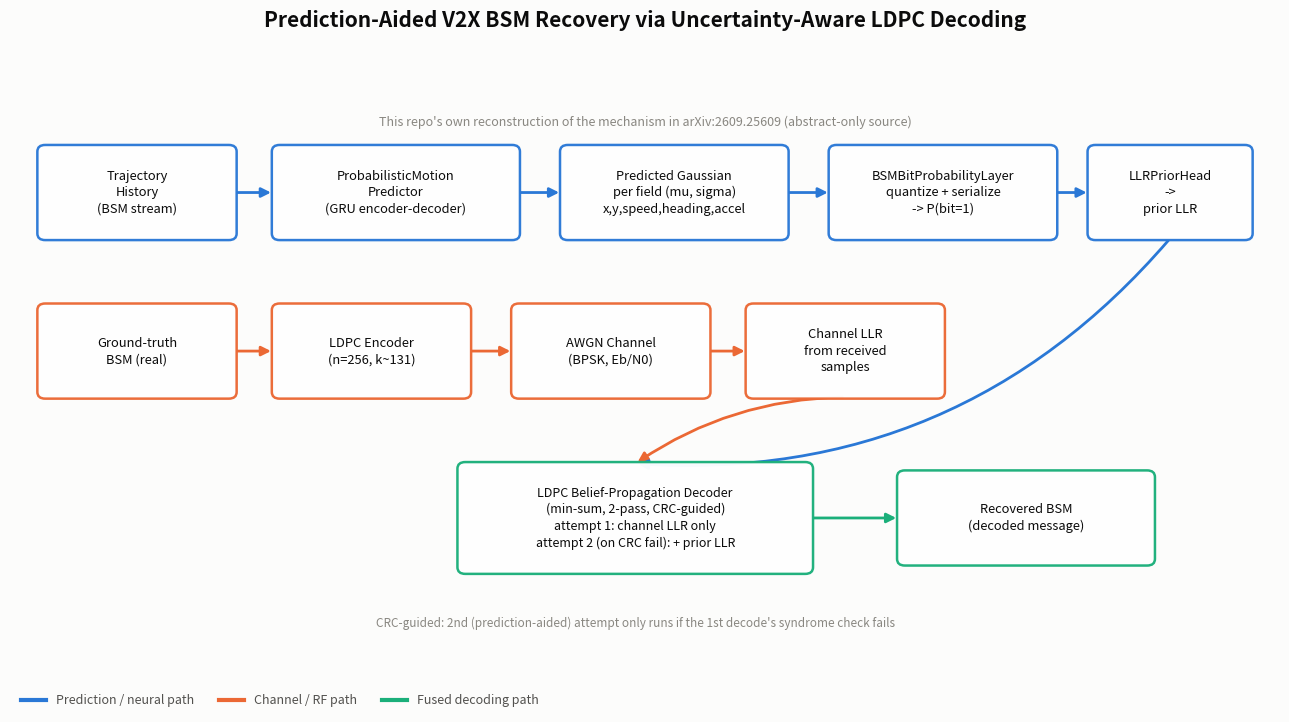

Write the Python code that produced this figure. (Note: this script raises an exception after producing the figure.)
"""
Generates assets/architecture_diagram.png: deterministic matplotlib boxes +
arrows for the prediction-aided V2X LDPC recovery pipeline.
Palette fixed per this project's visual style.
"""
import matplotlib
matplotlib.use("Agg")
import matplotlib.pyplot as plt
from matplotlib.patches import FancyBboxPatch, FancyArrowPatch
from matplotlib.lines import Line2D

BLUE = "#2a78d6"
ORANGE = "#eb6834"
GREEN = "#1baf7a"
YELLOW = "#eda100"
BG = "#fcfcfb"
INK = "#0b0b0b"
INK2 = "#52514e"
MUTED = "#898781"

fig, ax = plt.subplots(figsize=(13, 7.5), dpi=150, facecolor=BG)
ax.set_facecolor(BG)
ax.set_xlim(0, 13)
ax.set_ylim(0, 7.5)
ax.axis("off")

fig.suptitle("Prediction-Aided V2X BSM Recovery via Uncertainty-Aware LDPC Decoding",
             color=INK, fontsize=15, fontweight="bold", x=0.5, y=0.975)
ax.text(6.5, 6.95, "This repo's own reconstruction of the mechanism in arXiv:2609.25609 (abstract-only source)",
        color=MUTED, fontsize=9, ha="center", style="italic")


def box(x, y, w, h, text, color, text_color=INK, fontsize=9.3, lw=1.8):
    b = FancyBboxPatch((x, y), w, h, boxstyle="round,pad=0.02,rounding_size=0.08",
                        linewidth=lw, edgecolor=color, facecolor="white", alpha=0.97, zorder=3)
    ax.add_patch(b)
    ax.text(x + w / 2, y + h / 2, text, ha="center", va="center", color=text_color,
            fontsize=fontsize, fontweight="medium", zorder=4, linespacing=1.35)
    return (x, y, w, h)


def arrow(b1, b2, color, connectionstyle="arc3,rad=0.0", side1="right", side2="left"):
    x1, y1, w1, h1 = b1
    x2, y2, w2, h2 = b2
    pts = {"right": (x1 + w1, y1 + h1 / 2), "left": (x1, y1 + h1 / 2),
           "top": (x1 + w1 / 2, y1 + h1), "bottom": (x1 + w1 / 2, y1)}
    start = pts[side1]
    pts2 = {"right": (x2 + w2, y2 + h2 / 2), "left": (x2, y2 + h2 / 2),
            "top": (x2 + w2 / 2, y2 + h2), "bottom": (x2 + w2 / 2, y2)}
    end = pts2[side2]
    a = FancyArrowPatch(start, end, connectionstyle=connectionstyle, arrowstyle="-|>",
                         mutation_scale=14, linewidth=2.0, color=color, zorder=2)
    ax.add_patch(a)


# ---- Row 1: prediction path (blue) ----
b_hist = box(0.3, 5.6, 2.0, 1.1, "Trajectory\nHistory\n(BSM stream)", BLUE)
b_pred = box(2.7, 5.6, 2.5, 1.1, "ProbabilisticMotion\nPredictor\n(GRU encoder-decoder)", BLUE)
b_gauss = box(5.65, 5.6, 2.3, 1.1, "Predicted Gaussian\nper field (mu, sigma)\nx,y,speed,heading,accel", BLUE)
b_bitprob = box(8.4, 5.6, 2.3, 1.1, "BSMBitProbabilityLayer\nquantize + serialize\n-> P(bit=1)", BLUE)
b_llr = box(11.05, 5.6, 1.65, 1.1, "LLRPriorHead\n->\nprior LLR", BLUE)

arrow(b_hist, b_pred, BLUE)
arrow(b_pred, b_gauss, BLUE)
arrow(b_gauss, b_bitprob, BLUE)
arrow(b_bitprob, b_llr, BLUE)

# ---- Row 2: channel path (orange) ----
b_bsm = box(0.3, 3.7, 2.0, 1.1, "Ground-truth\nBSM (real)", ORANGE)
b_ldpc_enc = box(2.7, 3.7, 2.0, 1.1, "LDPC Encoder\n(n=256, k~131)", ORANGE)
b_channel = box(5.15, 3.7, 2.0, 1.1, "AWGN Channel\n(BPSK, Eb/N0)", ORANGE)
b_chllr = box(7.55, 3.7, 2.0, 1.1, "Channel LLR\nfrom received\nsamples", ORANGE)

arrow(b_bsm, b_ldpc_enc, ORANGE)
arrow(b_ldpc_enc, b_channel, ORANGE)
arrow(b_channel, b_chllr, ORANGE)

# ---- Row 3: fused decoding path (aqua/green) ----
b_decoder = box(4.6, 1.6, 3.6, 1.3,
                "LDPC Belief-Propagation Decoder\n(min-sum, 2-pass, CRC-guided)\nattempt 1: channel LLR only\nattempt 2 (on CRC fail): + prior LLR",
                GREEN, fontsize=9.0)
b_out = box(9.1, 1.7, 2.6, 1.1, "Recovered BSM\n(decoded message)", GREEN)

arrow(b_decoder, b_out, GREEN)

# feed channel LLR down into decoder
arrow(b_chllr, b_decoder, ORANGE, connectionstyle="arc3,rad=0.15", side1="bottom", side2="top")
# feed prior LLR down into decoder
arrow(b_llr, b_decoder, BLUE, connectionstyle="arc3,rad=-0.25", side1="bottom", side2="top")

ax.text(6.4, 0.95, "CRC-guided: 2nd (prediction-aided) attempt only runs if the 1st decode's syndrome check fails",
        color=MUTED, fontsize=8.5, ha="center", style="italic")

# Legend
legend_elems = [
    Line2D([0], [0], color=BLUE, lw=3, label="Prediction / neural path"),
    Line2D([0], [0], color=ORANGE, lw=3, label="Channel / RF path"),
    Line2D([0], [0], color=GREEN, lw=3, label="Fused decoding path"),
]
ax.legend(handles=legend_elems, loc="lower left", bbox_to_anchor=(0.0, -0.02), fontsize=9,
          frameon=False, labelcolor=INK2, ncol=3)

plt.tight_layout(rect=[0, 0.02, 1, 0.95])
plt.savefig("assets/architecture_diagram.png", facecolor=BG, dpi=150)
print("saved assets/architecture_diagram.png")
